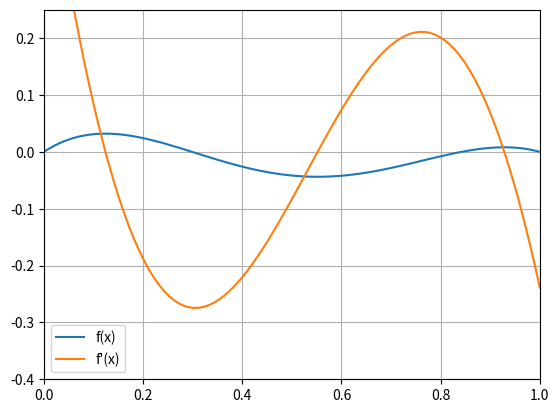

Write the Python code that produced this figure.
import numpy as np
import matplotlib.pyplot as plt
"""Ritar en graf av funktionen och dess derivata uppgift A"""
L = 1

f = lambda x: (8*x)/(3*L) - 3*(x/L)**2 + (1/3)*(x/L)**3 - (2/3)*np.sin(np.pi*x/L)
#funktion f
def df(x, L):
    return 8/(3*L) - (6*x)/(L**2) + (x**2)/(L**3) - (2*np.pi)/(3*L)*np.cos(np.pi*x/L)
#funktion för derivatan av f

x = np.linspace(0, L, 100) #skapar en vektor 0->L med 100siffror

plt.plot(x, f(x), label="f(x)")
plt.plot(x, df(x, L), label="f'(x)")
plt.xlim(0, 1) # x axeln
plt.ylim(-0.4, 0.25) #y axeln


plt.grid(True) # skapa rutnät
plt.legend() # öppna rutan

plt.show() # visa grafen



L = 1
g = lambda x: (3 * L / 8) * (
    3 * (x / L) ** 2
    - (1 / 3) * (x / L) ** 3
    + (2 / 3) * np.sin(np.pi * x / L)
)

tol = 1e-10
i, max_iter = 0, 500
x = 0.45  # 1. Definiera ett startvärde x0

diff = 1.0  # Sätt ett startvärde för diff så loopen startar

while diff > tol and i < max_iter:
  xn = g(x)  # Beräkna nästa värde
  diff = np.abs(xn - x)  # Beräkna skillnaden innan x uppdateras
  x = xn  # Uppdatera x till det nya värdet
  i += 1  # Öka rätt räknare
  print(f"försök {i}: x = {x:.16f}, diff = {diff:.2e}") 
  #skriver ut på snnyggt sätt med antal decimaler

L = 1
g = lambda x: (
    (8 * x) / (3 * L)
    - 3 * (x / L) ** 2
    + (1 / 3) * (x / L) ** 3
    - (2 / 3) * np.sin(np.pi * x / L))

gd = lambda x: (
    8 / (3 * L)
    - (6 * x) / (L**2)
    + (x**2) / (L**3)
    - (2 * np.pi) / (3 * L) * np.cos(np.pi * x / L)
) #derivata av g

tol = 1e-10
i, max_iter = 0, 500
x = 0.4  # 1. Definiera ett startvärde x0
diff = 1.0  # Sätt ett startvärde för diff så loopen startar

while diff > tol and i < max_iter:
  xn = x - g(x) / gd(x)  # Beräkna nästa värde
  diff = np.abs(xn - x)  # Beräkna skillnaden INNAN x uppdateras
  x = xn  # Uppdatera x till det nya värdet
  i += 1  # Öka rätt räknare
  print(f"försök {i}: x = {x:.10f}, diff = {diff:.2e}")
  
